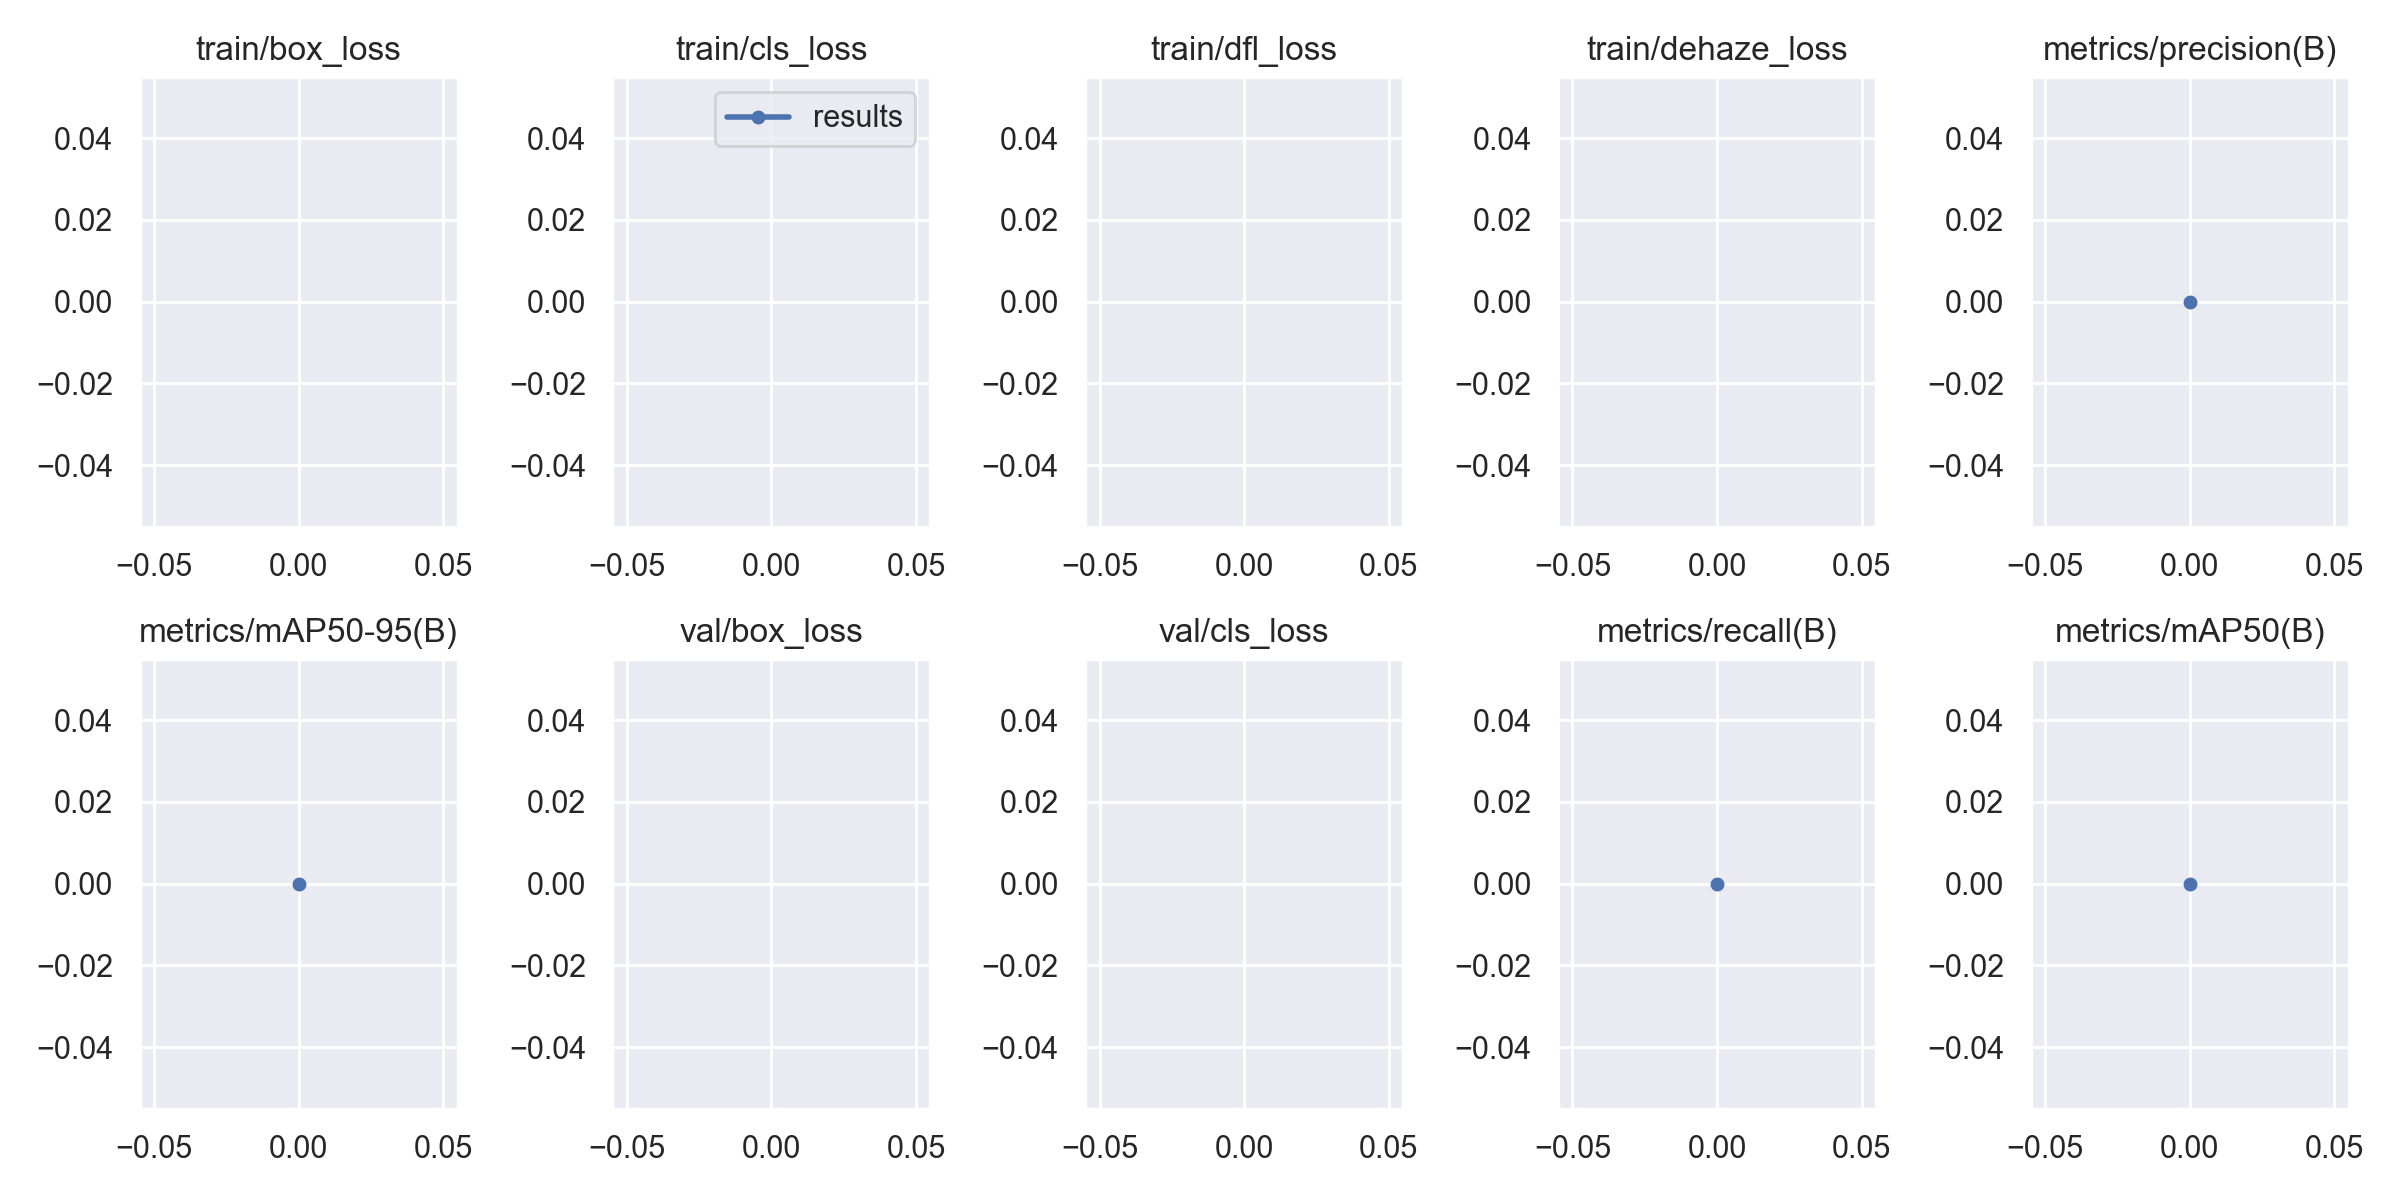

Values plotted in this chart, from the file beside it:
epoch, train/box_loss, train/cls_loss, train/dfl_loss, train/dehaze_loss, metrics/precision(B), metrics/recall(B), metrics/mAP50(B), metrics/mAP50-95(B), val/box_loss, val/cls_loss, val/dfl_loss, val/dehaze_loss, lr/pg0, lr/pg1, lr/pg2
0, nan, nan, nan, nan, 0, 0, 0, 0, nan, nan, nan, 0, 0.07005, 0.003328, 0.003328
